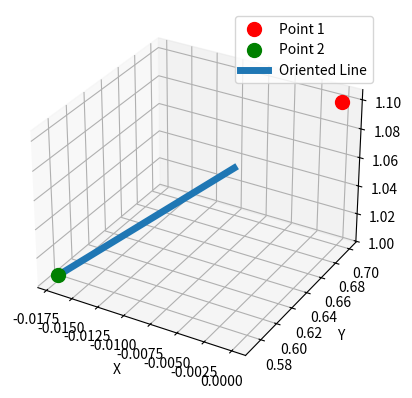

Source code (Python):
import numpy as np
import matplotlib.pyplot as plt
from scipy.spatial.transform import Rotation as R

def batch_line_orientations_quaternion(point1, points2):
    """
    Calculate the orientation quaternions of 3D lines passing through a single point1 and multiple points in points2.
    
    Parameters:
    - point1: Tuple or list of 3 coordinates (x1, y1, z1) for the first point.
    - points2: Array of shape (N, 3) where each row represents a point (x2, y2, z2) for the second point.
    
    Returns:
    - Array of shape (N, 4) where each row is a quaternion (x, y, z, w) representing the rotation from the z-axis to the line direction.
    """
    # Convert point1 to numpy array
    point1 = np.array(point1)
    
    # Compute the direction vectors for each point in points2
    direction_vectors = point1 - points2  # Subtract points2 from point1 (reverse direction)
    direction_vectors = direction_vectors / np.linalg.norm(direction_vectors, axis=1)[:, np.newaxis]  # Normalize direction vectors
    
    # Define the reference direction (z-axis)
    reference_direction = np.array([0, 0, 1])
    
    quaternions = np.zeros((direction_vectors.shape[0], 4))  # Prepare an array for quaternions
    
    # Compute the quaternion for each direction vector
    for i, direction_vector in enumerate(direction_vectors):
        rotation = R.align_vectors([direction_vector], [reference_direction])[0]
        quaternions[i] = rotation.as_quat()  # scipy returns in (x, y, z, w) order by default
    
    return quaternions

def plot_line_with_orientation(pt1, pt2, quaternion, rand_pt=False):
    """
    Plot a 3D line starting from pt1 and pointing towards pt2, with orientation defined by a quaternion.
    """
    fig = plt.figure()
    ax = fig.add_subplot(111, projection='3d')

    if rand_pt:
        rand_coord = np.random.uniform(-2, 2, 3)
        ax.scatter(rand_coord[0], rand_coord[1], rand_coord[2], color='b', label='Random Coord.', s=100)
    
    # Plot the original points
    ax.scatter(pt1[0], pt1[1], pt1[2], color='r', label='Point 1', s=100)
    ax.scatter(pt2[0][0], pt2[0][1], pt2[0][2], color='g', label='Point 2', s=100)
    
    # Compute the direction vector from the quaternion
    rotation = R.from_quat(quaternion[0])  # Use the first quaternion (since we have only 1 pair of points)
    direction_vector = rotation.apply([0, 0, 1])  # Apply the quaternion to the z-axis

    # Scale the direction vector to an arbitrary length (for visualization)
    line_end = pt2[0] + 0.1 * direction_vector

    # Plot the line from pt2 in the direction of the quaternion
    ax.plot([pt2[0][0], line_end[0]], [pt2[0][1], line_end[1]], [pt2[0][2], line_end[2]], label='Oriented Line', linewidth=5)

    # Add labels and legend
    ax.set_xlabel('X')
    ax.set_ylabel('Y')
    ax.set_zlabel('Z')
    ax.legend()
    plt.show()


pt1 = [0, 0.7, 1.1]
pt2 = [[-0.01710101,  0.57038019,  1.00603074]] 

# from pybullet
# [-0.01710101  0.57038019  1.00603074]
# [-0.4523549   0.05968011  0.          0.88983894]

# Compute the quaternion for the line orientation
quaternion = batch_line_orientations_quaternion(pt1, pt2)
print(quaternion)

# Plot the line based on the quaternion orientation
plot_line_with_orientation(pt1, pt2, quaternion, rand_pt=False)
